Run: headless pygame with SDL's dummy video driver; simulated clock (each Clock.tick advances the game by its frame time, no real sleeping); random seed 0; keys injected as events and as key.get_pressed() state; no mouse input.
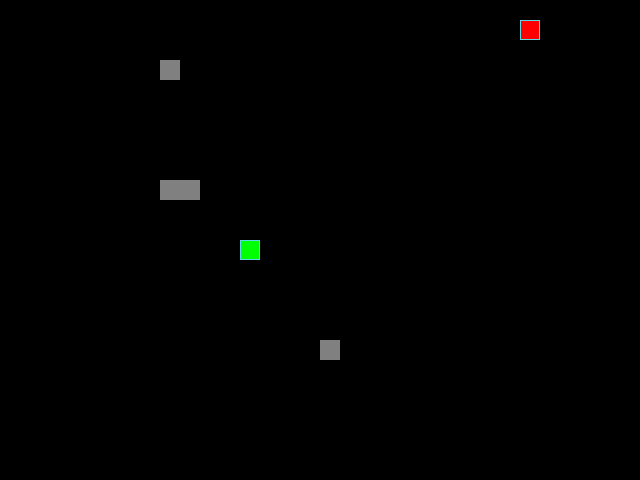
Frame 1 of 4 · flips 1–60 · no input
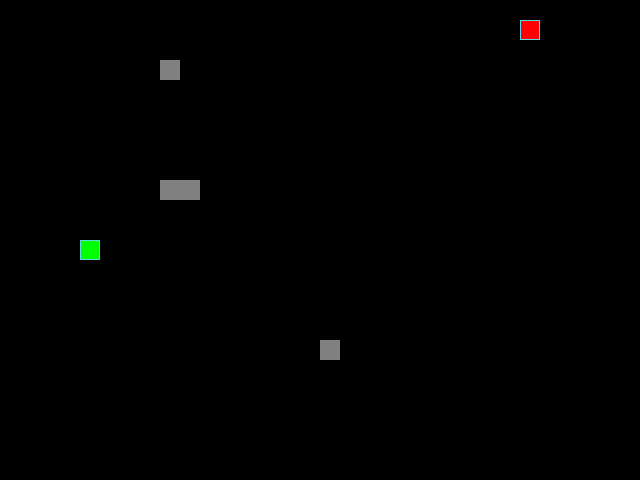
Frame 2 of 4 · flips 61–180 · tapped SPACE, RETURN · held RIGHT (→), D
Frame 3 of 4 · flips 181–300 · held DOWN (↓), S · screen unchanged from frame 2, image omitted
Frame 4 of 4 · flips 301–420 · held LEFT (←), A, UP (↑), W · screen unchanged from frame 3, image omitted

The pygame program that drew these frames:

from random import choice, randint

import pygame as pg

# Константы для размеров поля и сетки:
SCREEN_WIDTH, SCREEN_HEIGHT = 640, 480
GRID_SIZE = 20
GRID_WIDTH = SCREEN_WIDTH // GRID_SIZE
GRID_HEIGHT = SCREEN_HEIGHT // GRID_SIZE


# Направления движения:
UP = (0, -1)
DOWN = (0, 1)
LEFT = (-1, 0)
RIGHT = (1, 0)

KEY_TO_DIRECTION = {
    (UP, pg.K_LEFT): LEFT,
    (DOWN, pg.K_LEFT): LEFT,
    (UP, pg.K_RIGHT): RIGHT,
    (DOWN, pg.K_RIGHT): RIGHT,
    (LEFT, pg.K_UP): UP,
    (RIGHT, pg.K_UP): UP,
    (LEFT, pg.K_DOWN): DOWN,
    (RIGHT, pg.K_DOWN): DOWN,
}

# Цвет фона - черный:
BOARD_BACKGROUND_COLOR = (0, 0, 0)

# Цвет границы ячейки
BORDER_COLOR = (93, 216, 228)

# Цвет яблока
APPLE_COLOR = (255, 0, 0)

# Цвет змейки
SNAKE_COLOR = (0, 255, 0)

# Цвет камня
STONE_COLOR = (128, 128, 128)

# Скорость движения змейки:
SPEED = 30

# Настройка игрового окна:
screen = pg.display.set_mode((SCREEN_WIDTH, SCREEN_HEIGHT), 0, 32)

# Заголовок окна игрового поля:
pg.display.set_caption('Змейка | Выход: Esc | Скорость: +/-')

# Настройка времени:
clock = pg.time.Clock()


# Тут опишите все классы игры.
class GameObject:
    """Базовый класс игровых объектов."""

    def __init__(self, body_color=BOARD_BACKGROUND_COLOR):
        self.body_color = body_color
        self.position = (SCREEN_WIDTH // 2, SCREEN_HEIGHT // 2)

    def draw_cell(self, position, cell_color, border_color=None):
        """
        Отрисовывает одну ячейку:
        заливка cell_color, контур border_color.
        """
        rect = pg.Rect(position, (GRID_SIZE, GRID_SIZE))
        pg.draw.rect(screen, cell_color, rect)
        if border_color:
            pg.draw.rect(screen, border_color, rect, 1)

    def draw(self):
        """Отрисовка объектов на экране."""
        raise NotImplementedError(
            'Переопределите метод draw, в дочерних классах GameObject'
        )


class Apple(GameObject):
    """Базовый класс объекта яблока."""

    def __init__(self, occupied_positions=None, body_color=APPLE_COLOR):
        super().__init__(body_color=body_color)
        self.randomize_position(occupied_positions or [])

    def randomize_position(self, occupied_positions):
        """Перемещает объект в случайную свободную клетку поля."""
        while True:
            self.position = (
                randint(0, GRID_WIDTH - 1) * GRID_SIZE,
                randint(0, GRID_HEIGHT - 1) * GRID_SIZE
            )

            if self.position not in occupied_positions:
                break

    def draw(self):
        """Отрисовывает яблоко на игровом поле."""
        self.draw_cell(self.position, self.body_color, BORDER_COLOR)


class Snake(GameObject):
    """Базовый класс объекта змейка."""

    def __init__(self):
        super().__init__(body_color=SNAKE_COLOR)
        self.reset()
        self.direction = RIGHT

    def get_head_position(self):
        """Возвращает координаты головы змейки."""
        return self.positions[0]

    def move(self):
        """Обновление координат всех сегментов змейки."""
        head_x, head_y = self.get_head_position()
        direction_x, direction_y = self.direction
        self.position = (
            (head_x + direction_x * GRID_SIZE) % SCREEN_WIDTH,
            (head_y + direction_y * GRID_SIZE) % SCREEN_HEIGHT
        )
        self.positions.insert(0, self.position)
        if self.length < len(self.positions):
            self.last = self.positions.pop()
        else:
            self.last = None

    def update_direction(self, direction):
        """Обновляет направление движения змейки."""
        if direction:
            self.direction = direction

    def reset(self):
        """Возвращает змейку в начальное состояние."""
        self.length = 1
        self.positions = [(SCREEN_WIDTH // 2, SCREEN_HEIGHT // 2)]
        self.direction = choice([UP, DOWN, LEFT, RIGHT])
        self.last = None

    def draw(self):
        """Отрисовывает голову змейки и затирает покинутую клетку."""
        self.draw_cell(self.get_head_position(), self.body_color, BORDER_COLOR)

        # Затирание последнего сегмента
        if self.last:
            self.draw_cell(self.last, BOARD_BACKGROUND_COLOR)


# Функция обработки действий пользователя
def handle_keys(game_object):
    """Обрабатывает нажатия клавиш. Возвращает False при выходе из игры."""
    global SPEED
    for event in pg.event.get():
        if event.type == pg.QUIT:
            pg.quit()
            raise SystemExit
        if event.type == pg.KEYDOWN:
            if event.key == pg.K_ESCAPE:
                return False
            if event.key in (pg.K_PLUS, pg.K_KP_PLUS, pg.K_EQUALS):
                SPEED = min(SPEED + 5, 60)
            elif event.key in (pg.K_MINUS, pg.K_KP_MINUS):
                SPEED = max(SPEED - 5, 1)
            else:
                game_object.update_direction(
                    KEY_TO_DIRECTION.get(
                        (game_object.direction, event.key),
                        game_object.direction
                    )
                )
    return True


def main():
    """Запуск игры «Змейка»."""
    pg.init()
    snake = Snake()
    apple = Apple(occupied_positions=[snake.get_head_position()])
    occupied_positions = [snake.get_head_position(), apple.position]

    stones = [
        Apple(body_color=STONE_COLOR)
        for _ in range(randint(0, 10))
    ]
    for stone in stones:
        stone.randomize_position(occupied_positions)
        occupied_positions.append(stone.position)

    while True:
        clock.tick(SPEED)
        if not handle_keys(snake):
            break
        snake.move()
        head_position = snake.get_head_position()

        if head_position == apple.position:
            snake.length += 1
            occupied_positions = (
                snake.positions[:]
                + [stone.position for stone in stones]
            )
            apple.randomize_position(occupied_positions)
            occupied_positions.append(apple.position)

        elif (head_position in snake.positions[1:]
              or head_position in [stone.position for stone in stones]):
            snake.reset()
            screen.fill(BOARD_BACKGROUND_COLOR)
            occupied_positions = snake.positions[:]
            apple.randomize_position(occupied_positions)
            occupied_positions.append(apple.position)

            for stone in stones:
                stone.randomize_position(occupied_positions)
                occupied_positions.append(stone.position)

        apple.draw()
        snake.draw()
        for stone in stones:
            stone.draw_cell(stone.position, stone.body_color)
        pg.display.update()


if __name__ == '__main__':
    main()
